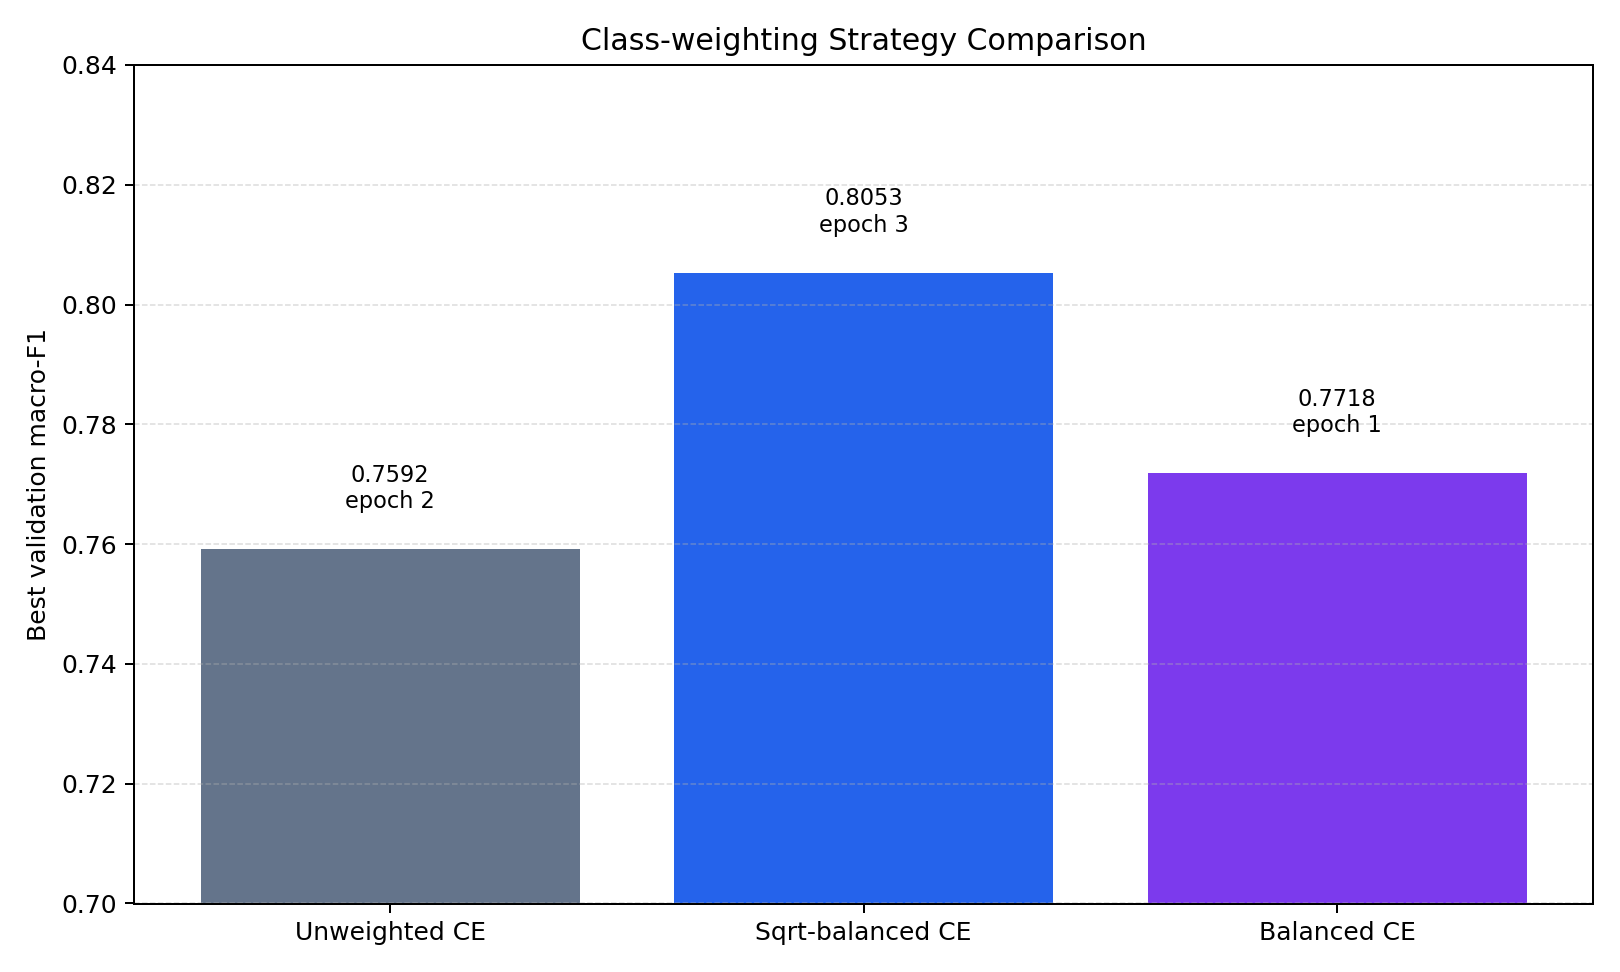

The data file committed next to this chart (first rows):
strategy, best_epoch, best_val_macro_f1, best_val_weighted_f1, history_path
Unweighted CE, 2, 0.7592, 0.993, artifacts/cicids2017_masked_header_submo…
Sqrt-balanced CE, 3, 0.8053, 0.9933, artifacts/cicids2017_masked_header_submo…
Balanced CE, 1, 0.7718, 0.9925, artifacts/cicids2017_masked_header_submo…
